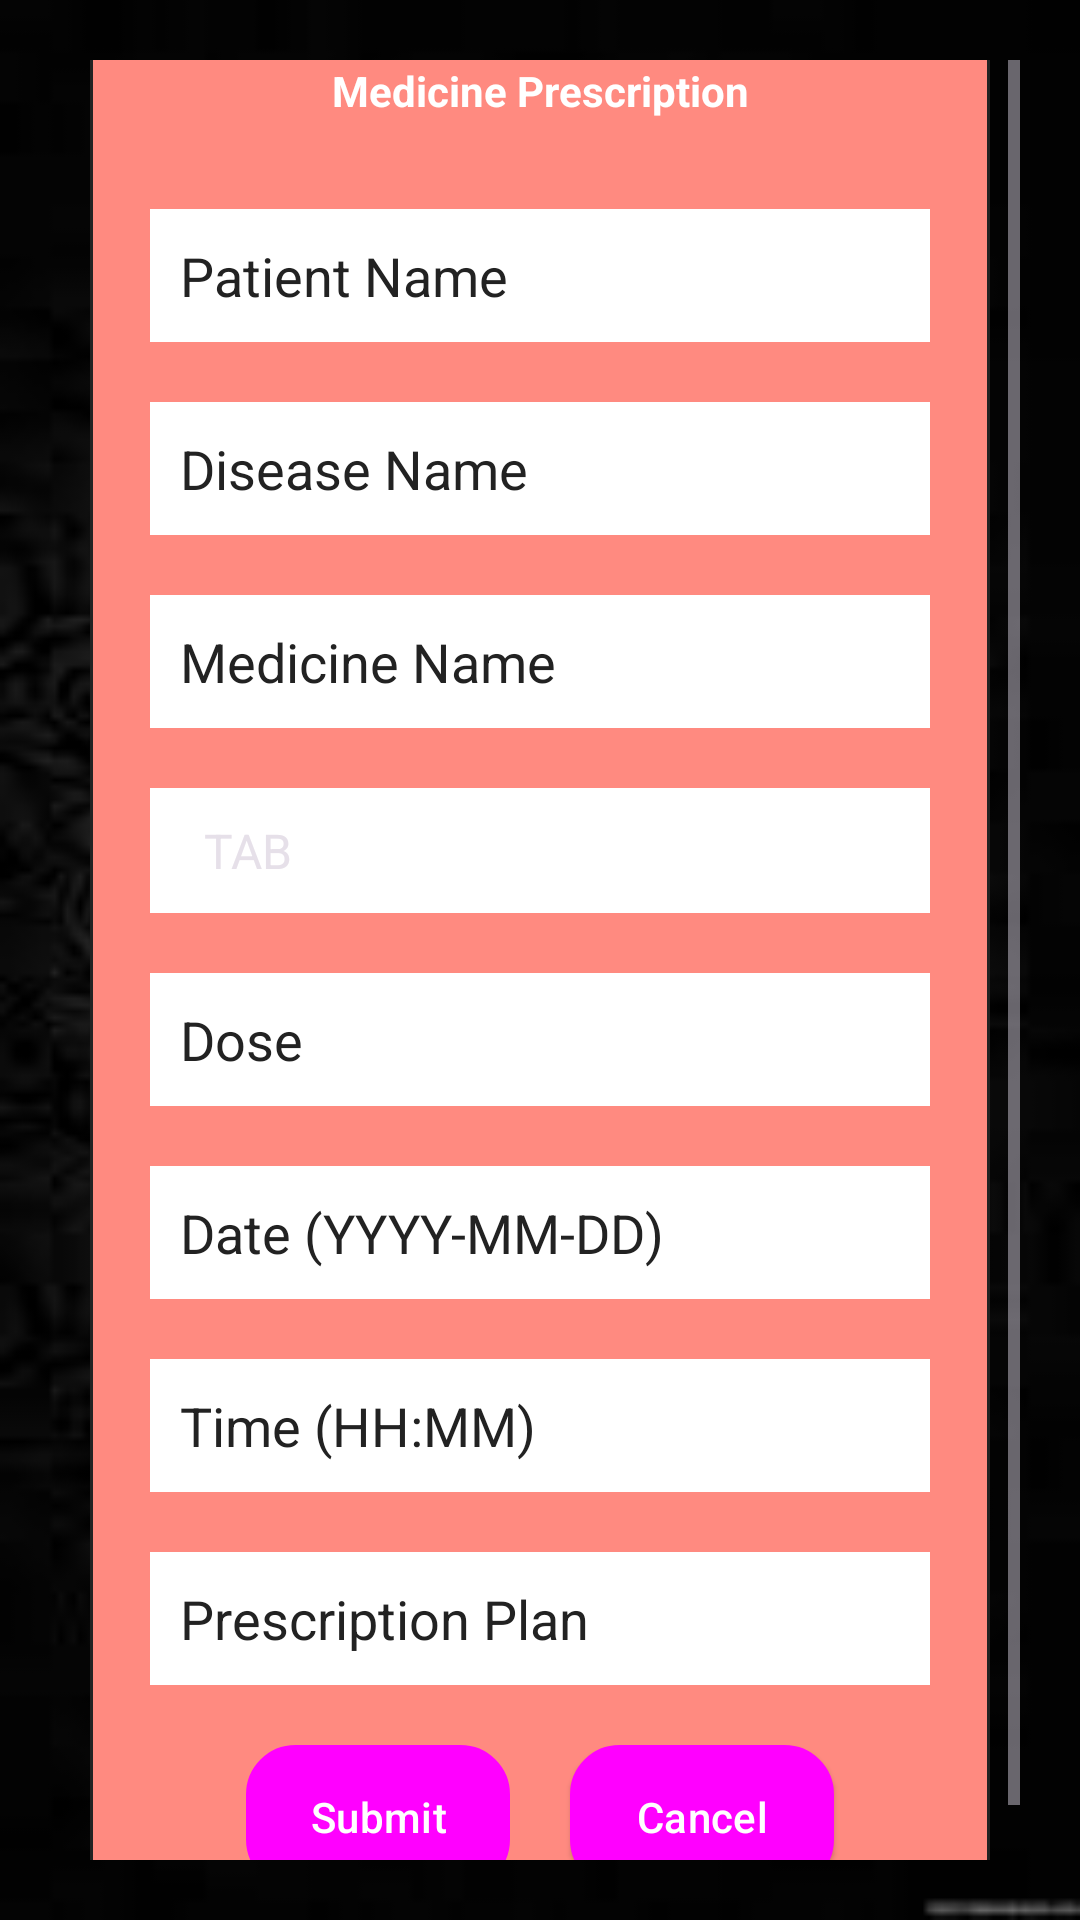

Write the Android layout XML for this screen, with the resource values it uses.
<!-- AndroidManifest.xml: application theme Theme.AndroidBasedMedicationAlarmreminderApplication -->
<!-- res/layout/activity_add_medicine.xml -->
<?xml version="1.0" encoding="utf-8"?>
<LinearLayout
		xmlns:android="http://schemas.android.com/apk/res/android"
		xmlns:tools="http://schemas.android.com/tools"
		xmlns:app="http://schemas.android.com/apk/res-auto"
		android:layout_width="match_parent"
		android:layout_height="match_parent"
		android:background="@drawable/bg"
		tools:context=".AddMedicineActivity">
	
	<ScrollView
			android:layout_width="match_parent"
	            android:layout_height="wrap_content"
	            android:layout_margin="10dp"
	            android:scrollbars="vertical"
	            android:padding="10dp">
		<LinearLayout
				android:layout_width="match_parent"
				android:layout_height="wrap_content"
				android:padding="10dp"
				android:layout_margin="10dp"
				android:orientation="vertical"
				android:background="@drawable/custom_btn"
				android:layout_gravity="center_vertical">
			
			<TextView
					android:layout_width="match_parent"
					android:layout_height="wrap_content"
					android:padding="10dp"
					android:layout_margin="10dp"
					android:text="Medicine Prescription"
					android:textColor="#fff"
					android:textStyle="bold"
					android:gravity="center"/>
			
			
			<EditText
					android:id="@+id/etPatientName"
					android:layout_width="match_parent"
					android:layout_height="wrap_content"
					android:hint="Patient Name"
					android:padding="10dp"
					android:background="#fff"
					android:textColor="#222"
					android:textColorHint="#222"
					android:layout_margin="10dp"
					android:inputType="textPersonName"/>
			
			
			<EditText
					android:id="@+id/etDiseaseName"
					android:layout_width="match_parent"
					android:layout_height="wrap_content"
					android:hint="Disease Name"
					android:padding="10dp"
					android:background="#fff"
					android:textColor="#222"
					android:textColorHint="#222"
					android:layout_margin="10dp"
					android:inputType="text"/>
			
			
			<EditText
					android:id="@+id/etMedicineName"
					android:layout_width="match_parent"
					android:layout_height="wrap_content"
					android:hint="Medicine Name"
					android:padding="10dp"
					android:background="#fff"
					android:textColor="#222"
					android:textColorHint="#222"
					android:layout_margin="10dp"
					android:inputType="text"/>
			
			
			<Spinner
					android:id="@+id/spinnerMedicineType"
					android:layout_width="match_parent"
					android:layout_height="wrap_content"
					android:padding="10dp"
					android:layout_margin="10dp"
					android:background="#fff"
					android:spinnerMode="dropdown"
					android:entries="@array/medicine_type_array"/>
			
			
			<EditText
					android:id="@+id/etDose"
					android:layout_width="match_parent"
					android:layout_height="wrap_content"
					android:hint="Dose"
					android:padding="10dp"
					android:background="#fff"
					android:textColor="#222"
					android:textColorHint="#222"
					android:layout_margin="10dp"
					android:inputType="numberDecimal"/>
			
			
			<EditText
					android:id="@+id/etDate"
					android:layout_width="match_parent"
					android:layout_height="wrap_content"
					android:hint="Date (YYYY-MM-DD)"
					android:padding="10dp"
					android:background="#fff"
					android:textColor="#222"
					android:textColorHint="#222"
					android:layout_margin="10dp"
					android:inputType="date"/>
			
			
			<EditText
					android:id="@+id/etTime"
					android:layout_width="match_parent"
					android:layout_height="wrap_content"
					android:hint="Time (HH:MM)"
					android:padding="10dp"
					android:background="#fff"
					android:textColor="#222"
					android:textColorHint="#222"
					android:layout_margin="10dp"
					android:inputType="time"/>
			
			
			<EditText
					android:id="@+id/etPrescriptionPlan"
					android:layout_width="match_parent"
					android:layout_height="wrap_content"
					android:hint="Prescription Plan"
					android:padding="10dp"
					android:background="#fff"
					android:textColor="#222"
					android:textColorHint="#222"
					android:layout_margin="10dp"
					android:inputType="text"/>
			
			
			<LinearLayout
					android:layout_width="match_parent"
					android:layout_height="wrap_content"
					android:orientation="horizontal"
					android:gravity="center">
				
				<Button
						android:id="@+id/btnSubmit"
						android:layout_width="wrap_content"
						android:layout_height="wrap_content"
						android:padding="10dp"
						android:layout_margin="10dp"
						android:text="Submit"
						style="@style/Widget.Material3.Button.TonalButton"
						android:background="@drawable/custom_btn"
						android:textColor="#fff"/>
				
				<Button
						android:id="@+id/btnCancel"
						android:layout_width="wrap_content"
						android:layout_height="wrap_content"
						android:padding="10dp"
						android:layout_margin="10dp"
						android:text="Cancel"
						style="@style/Widget.Material3.Button.ElevatedButton"
						android:background="@drawable/custom_btn"
						android:textColor="#fff"/>
			</LinearLayout>
		
		</LinearLayout>
	</ScrollView>
	

</LinearLayout>
<!-- resources referenced by this layout -->
<resources>
  <string-array name="medicine_type_array">
  		<item>TAB</item>
  		<item>CAP</item>
  		<item>INJECTION</item>
  	</string-array>
  <!-- drawable bg: jpeg bitmap (drawable, 4430 bytes) -->
  <!-- drawable custom_btn (drawable) -->
  <?xml version="1.0" encoding="utf-8"?>
  <shape xmlns:android="http://schemas.android.com/apk/res/android">
  	<solid android:color="#FF8A80"/> 
  	<corners android:radius="16dp"/> 
  	<padding
  			android:bottom="15dp"
  			android:left="15dp"
  			android:right="15dp"
  			android:top="15dp"/>
  	<stroke
  			android:width="1dp"
  			android:color="#222"/> 
  </shape>
  <style name="Theme.AndroidBasedMedicationAlarmreminderApplication" parent="Theme.Material3.Dark">
  		
  		<item name="colorPrimary">@color/purple_500</item>
  		<item name="colorPrimaryVariant">@color/purple_700</item>
  		<item name="colorOnPrimary">@color/white</item>
  		
  		<item name="colorSecondary">@color/teal_200</item>
  		<item name="colorSecondaryVariant">@color/teal_700</item>
  		<item name="colorOnSecondary">@color/black</item>
  		
  		<item name="android:statusBarColor">?attr/colorPrimaryVariant</item>
  		
  	</style>
  <!-- not gathered from this repository: default colours our renderer supplied (Android Studio template values) -->
  <color name="purple_500">#FF6200EE</color>
  <color name="purple_700">#FF3700B3</color>
  <color name="teal_200">#FF03DAC5</color>
  <color name="teal_700">#FF018786</color>
  <color name="black">#FF000000</color>
  <color name="white">#FFFFFFFF</color>
</resources>
